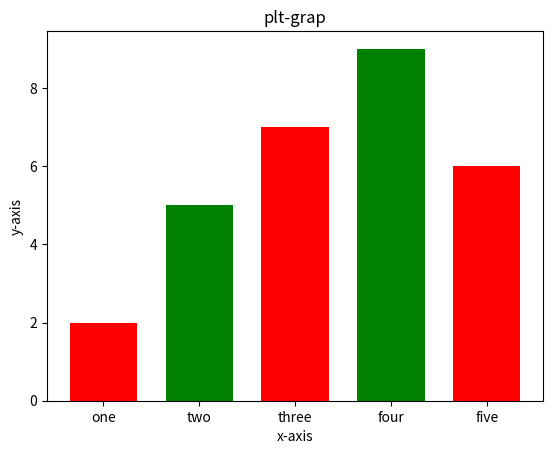

The matplotlib source for this figure:
#!/usr/bin/env python
# coding: utf-8

# In[6]:


import matplotlib.pyplot as plt
x=[1,2,3,4,5]
y=[2,5,7,9,6]

tick_label=['one','two','three','four','five']
plt.bar(x,y,tick_label=tick_label, width=0.7,color=['red','green'])
plt.xlabel('x-axis')
plt.ylabel('y-axis')
plt.title('plt-grap')

plt.show()


# In[ ]:




